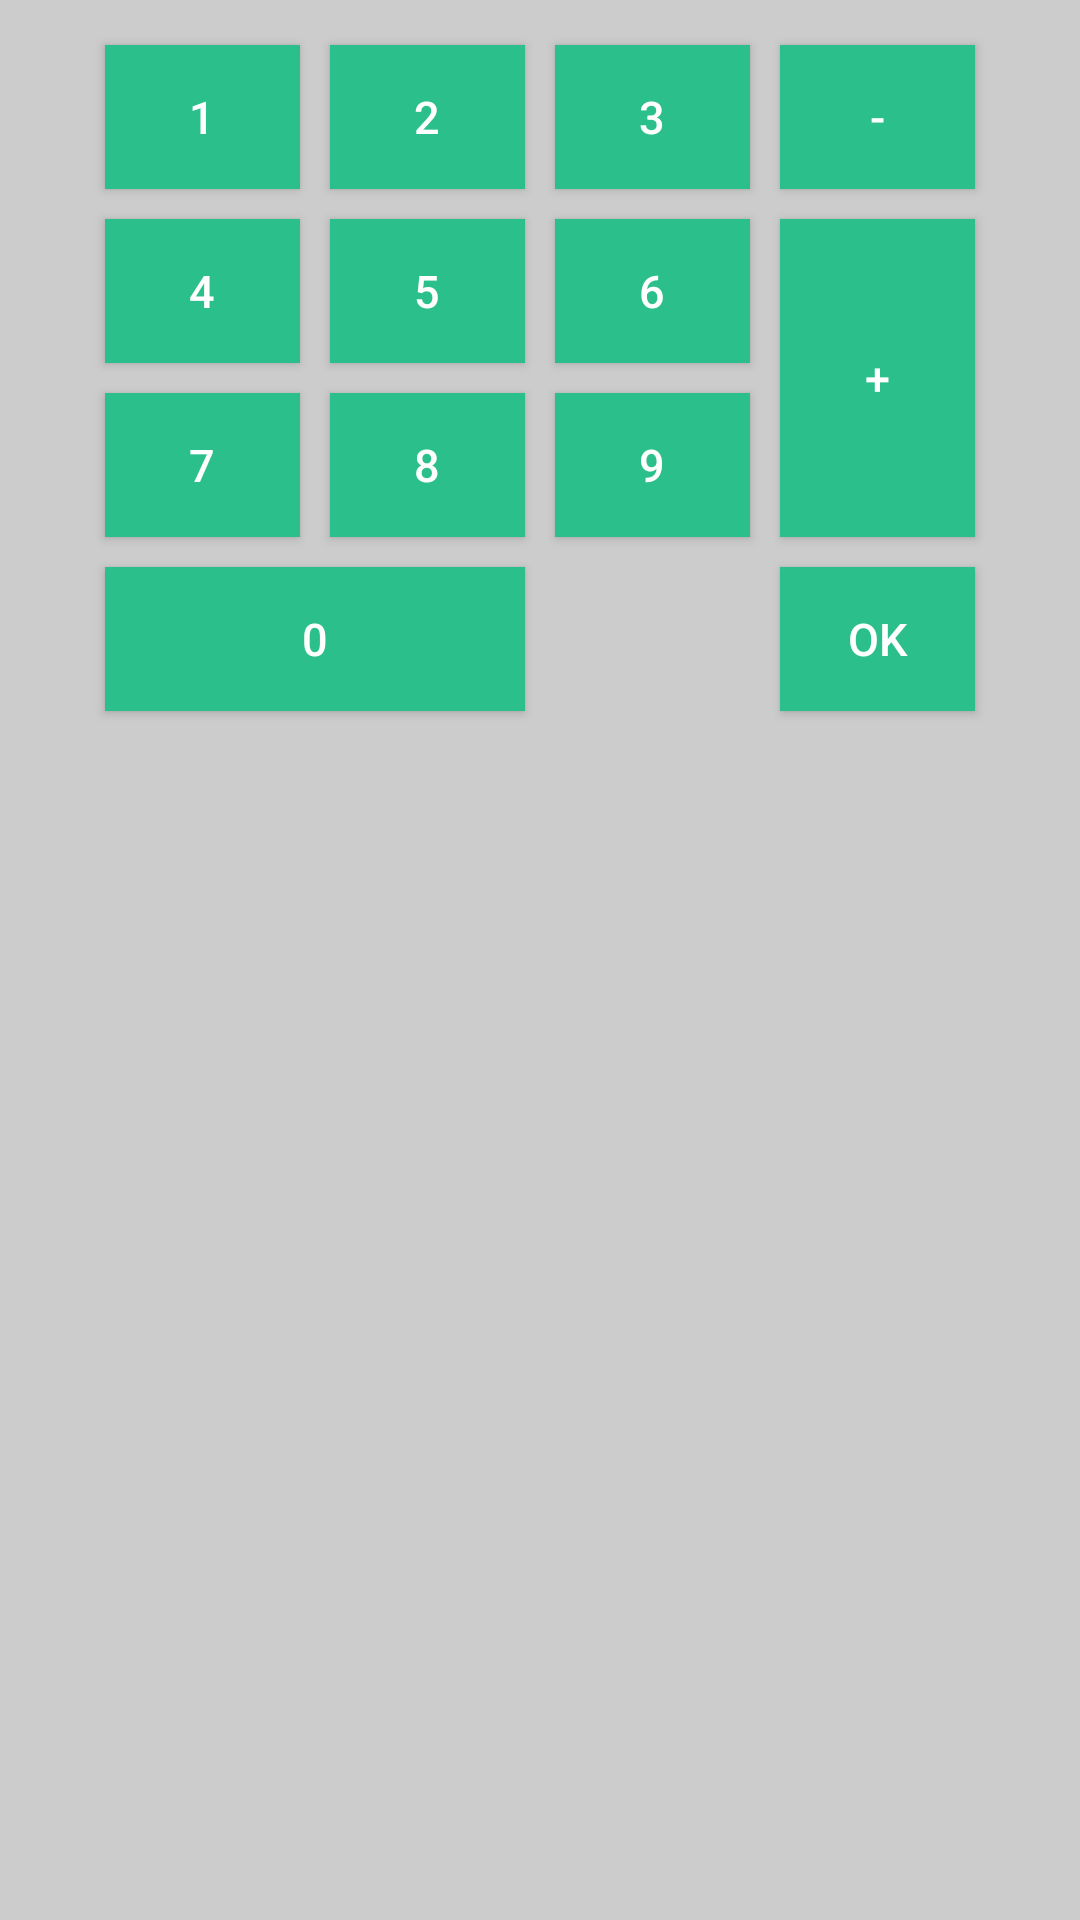

Here is an Android app screen rendered from its layout file. Give the layout XML and the strings, colors and styles it references.
<!-- AndroidManifest.xml: application theme AppTheme -->
<!-- res/layout/dialog_calculator.xml -->
<?xml version="1.0" encoding="utf-8"?>
<RelativeLayout xmlns:android="http://schemas.android.com/apk/res/android"
    android:orientation="vertical" android:layout_width="wrap_content"
    android:layout_height="wrap_content"
    android:background="#cccccc">

    <FrameLayout
        android:layout_width="match_parent"
        android:layout_height="wrap_content">

        <GridLayout
            android:layout_width="wrap_content"
            android:layout_height="wrap_content"
            android:columnCount="4"
            android:rowCount="5"
            android:orientation="horizontal"
            android:useDefaultMargins="false"
            android:layout_alignParentTop="true"
            android:layout_alignParentStart="true"
            android:layout_gravity="center_horizontal|top"
            android:layout_marginTop="10dp">

            <Button android:text="1"
                android:background="#2BBF8B"
                android:layout_margin="5dp"
                android:textColor="#FFFF"
                android:textSize="15sp"
                android:layout_height="wrap_content"
                android:layout_width="65dp" />
            <Button android:text="2"
                android:background="#2BBF8B"
                android:layout_margin="5dp"
                android:textColor="#FFFF"
                android:textSize="15sp"
                android:layout_width="65dp"
                android:layout_height="wrap_content" />
            <Button android:text="3"
                android:background="#2BBF8B"
                android:layout_margin="5dp"
                android:textColor="#FFFF"
                android:textSize="15sp"
                android:layout_width="65dp"
                android:layout_height="wrap_content" />
            <Button android:text="-"
                android:background="#2BBF8B"
                android:layout_margin="5dp"
                android:textColor="#FFFF"
                android:textSize="15sp"
                android:layout_width="65dp"
                android:layout_height="wrap_content" />
            <Button android:text="4"
                android:background="#2BBF8B"
                android:layout_margin="5dp"
                android:textColor="#FFFF"
                android:textSize="15sp"
                android:layout_width="65dp"
                android:layout_height="wrap_content" />
            <Button android:text="5"
                android:background="#2BBF8B"
                android:layout_margin="5dp"
                android:textColor="#FFFF"
                android:textSize="15sp"
                android:layout_width="65dp"
                android:layout_height="wrap_content" />
            <Button android:text="6"
                android:background="#2BBF8B"
                android:layout_margin="5dp"
                android:textColor="#FFFF"
                android:textSize="15sp"
                android:layout_width="65dp"
                android:layout_height="wrap_content"
                android:id="@+id/button6" />
            <Button android:text="+"
                android:layout_rowSpan="2"
                android:layout_gravity="fill_vertical"
                android:background="#2BBF8B"
                android:layout_margin="5dp"
                android:textColor="#FFFF"
                android:textSize="15sp"
                android:layout_width="65dp"
                android:layout_height="wrap_content" />
            <Button android:text="7"
                android:background="#2BBF8B"
                android:layout_margin="5dp"
                android:textColor="#FFFF"
                android:textSize="15sp"
                android:layout_width="65dp" />
            <Button android:text="8"
                android:background="#2BBF8B"
                android:layout_margin="5dp"
                android:textColor="#FFFF"
                android:textSize="15sp"
                android:layout_width="65dp" />
            <Button android:text="9"
                android:background="#2BBF8B"
                android:layout_margin="5dp"
                android:textColor="#FFFF"
                android:textSize="15sp"
                android:layout_width="65dp" />
            <Button android:text="0"
                android:layout_gravity="fill_horizontal"
                android:layout_columnSpan="2"
                android:background="#2BBF8B"
                android:layout_margin="5dp"
                android:textColor="#FFFF"
                android:textSize="15sp"
                android:layout_width="65dp" />
            <Button android:text="OK"
                android:layout_column="3"
                android:background="#2BBF8B"
                android:layout_margin="5dp"
                android:textColor="#FFFF"
                android:textSize="15sp"
                android:layout_width="65dp" />
        </GridLayout>
    </FrameLayout>
</RelativeLayout>
<!-- resources referenced by this layout -->
<resources>
  <style name="AppTheme" parent="Theme.AppCompat.Light.NoActionBar">
          <item name="android:windowContentOverlay">@null</item>
          <item name="android:activatedBackgroundIndicator">@drawable/drawer_list_selector</item>
      </style>
  <!-- drawable drawer_list_selector (drawable) -->
  <?xml version="1.0" encoding="utf-8"?>
  <selector xmlns:android="http://schemas.android.com/apk/res/android">
      <item android:state_pressed="true"
          android:drawable="@color/ColorActionBar"/>
      <item android:state_checked="true"
          android:drawable="@color/ColorActionBar"/>
  </selector>
  <color name="ColorActionBar">#2bbf8b</color>
</resources>
